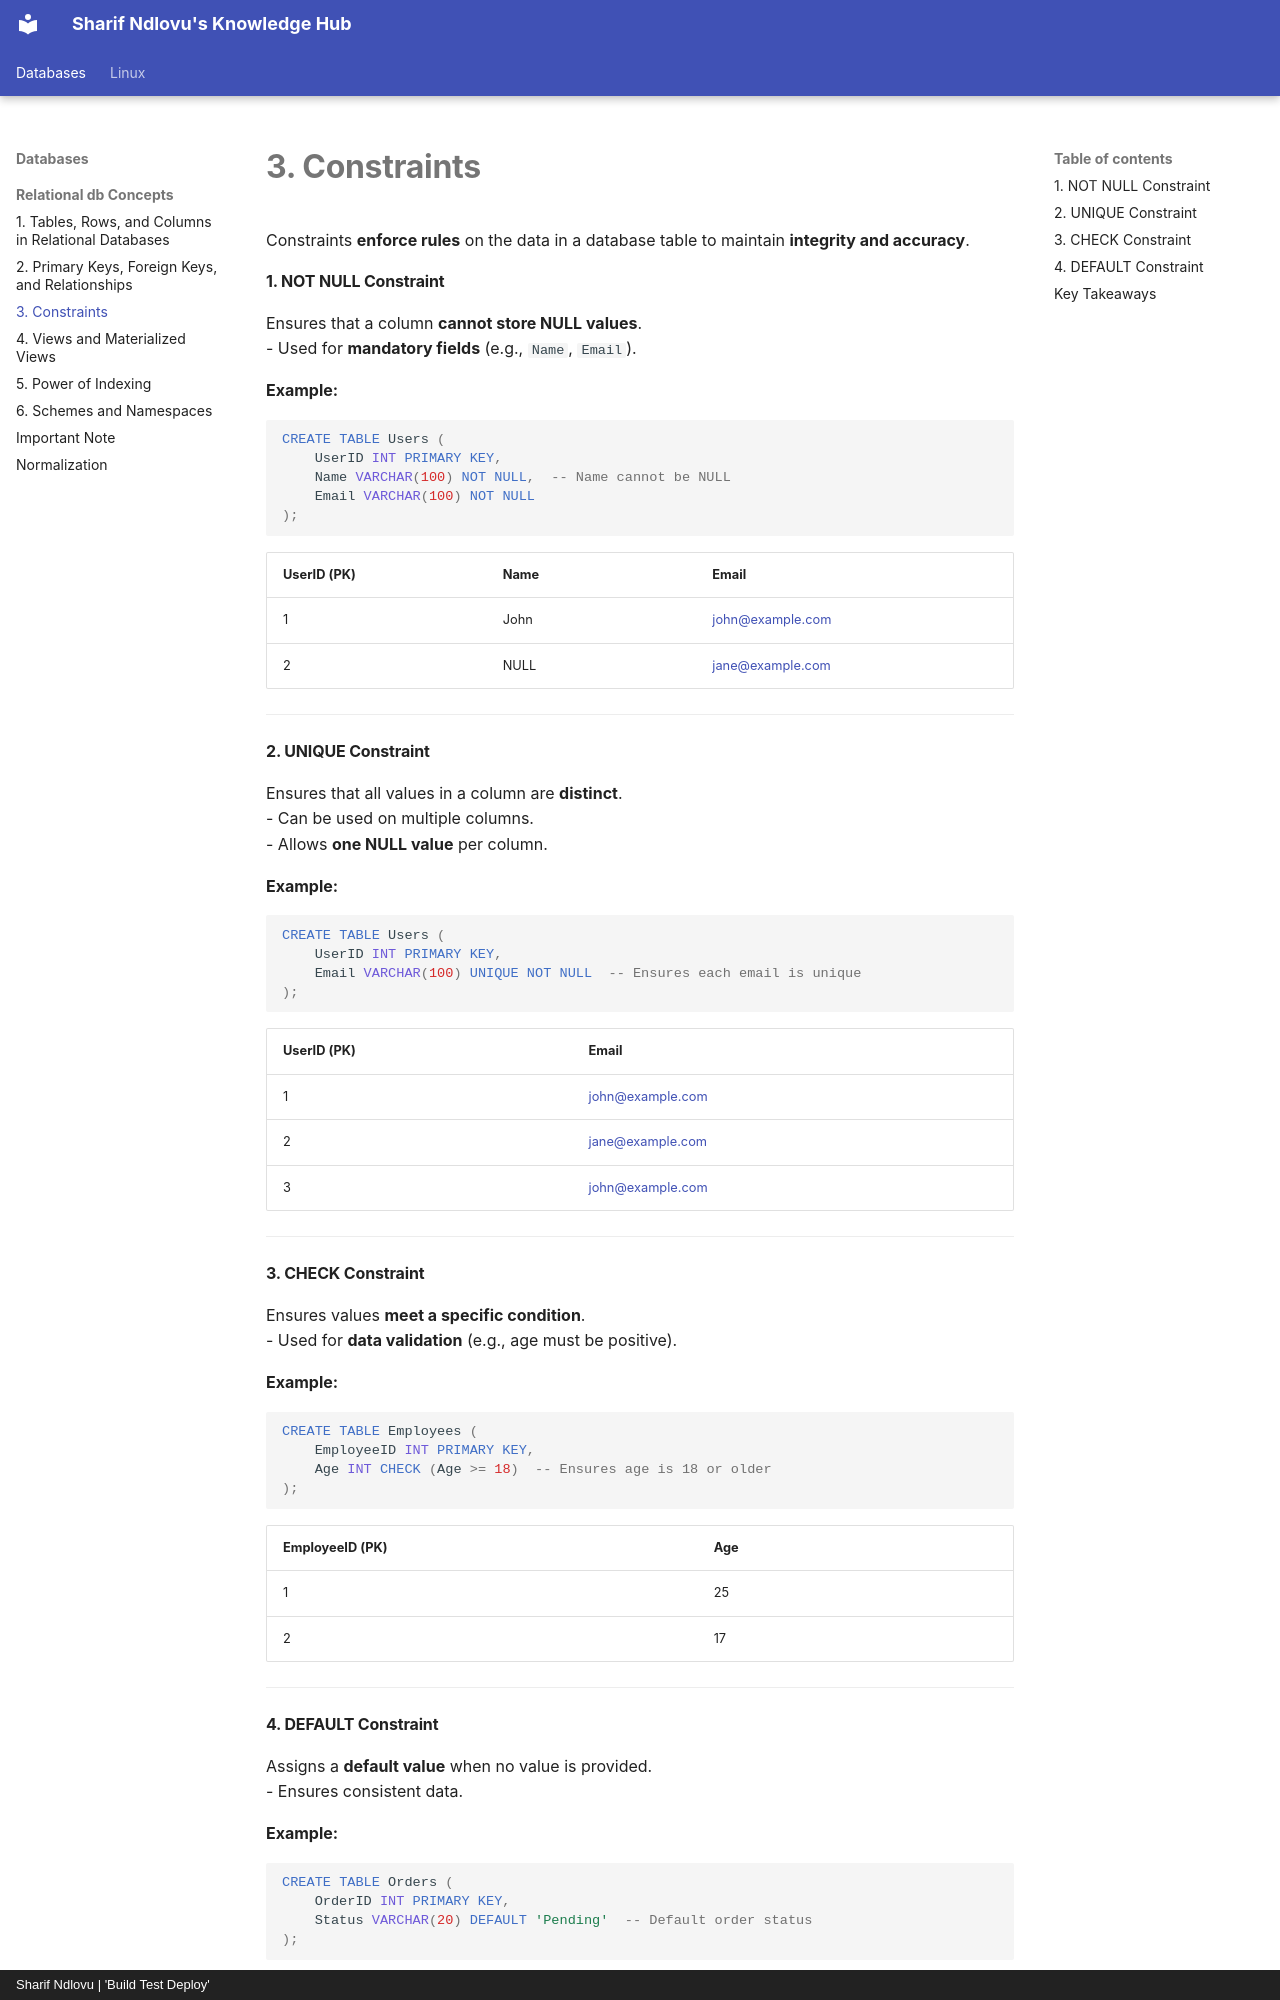

repository: sharifndlovu123/knowledge_base_map · page: Databases/Relational db Concepts/3. constraints.html · generator: mkdocs · copyright: Sharif Ndlovu | 'Build Test Deploy'

# **3. Constraints**  

Constraints **enforce rules** on the data in a database table to maintain **integrity and accuracy**.  

#### **1. NOT NULL Constraint**  
Ensures that a column **cannot store NULL values**.  
- Used for **mandatory fields** (e.g., `Name`, `Email`).  

**Example:**  
```sql
CREATE TABLE Users (
    UserID INT PRIMARY KEY,
    Name VARCHAR(100) NOT NULL,  -- Name cannot be NULL
    Email VARCHAR(100) NOT NULL
);
```

| **UserID (PK)** | **Name**  | **Email**             |  
|---------------|--------|------------------|  
| 1             | John   | john@example.com |  
| 2             | NULL   | jane@example.com | ❌ **Invalid (NULL not allowed)** |  

---

#### **2. UNIQUE Constraint**  
Ensures that all values in a column are **distinct**.  
- Can be used on multiple columns.  
- Allows **one NULL value** per column.  

**Example:**  
```sql
CREATE TABLE Users (
    UserID INT PRIMARY KEY,
    Email VARCHAR(100) UNIQUE NOT NULL  -- Ensures each email is unique
);
```

| **UserID (PK)** | **Email**             |  
|---------------|------------------|  
| 1             | john@example.com |  
| 2             | jane@example.com |  
| 3             | john@example.com | ❌ **Invalid (Duplicate email)** |  

---

#### **3. CHECK Constraint**  
Ensures values **meet a specific condition**.  
- Used for **data validation** (e.g., age must be positive).  

**Example:**  
```sql
CREATE TABLE Employees (
    EmployeeID INT PRIMARY KEY,
    Age INT CHECK (Age >= 18)  -- Ensures age is 18 or older
);
```

| **EmployeeID (PK)** | **Age** |  
|-----------------|------|  
| 1               | 25   | ✅ Valid |  
| 2               | 17   | ❌ **Invalid (Fails CHECK constraint)** |  

---
